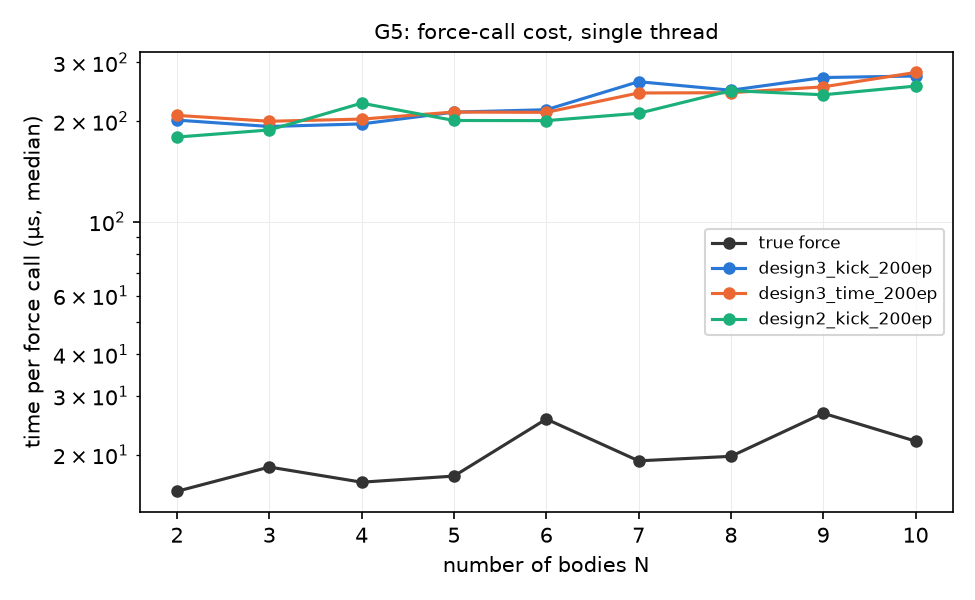

The table this chart was drawn from, first rows:
N, force, seconds_per_call, q25, q75
2, true force, 1.554449998366181e-05, 1.5459249989362435e-05, 1.617600000827224e-05
2, design3_kick_200ep, 0.0002015, 0.0001919, 0.000218
2, design3_time_200ep, 0.0002082, 0.0001911, 0.0002182
2, design2_kick_200ep, 0.0001793, 0.0001749, 0.0001854
3, true force, 1.8378499989921694e-05, 1.6126250011438968e-05, 2.8143250001448906e-05
3, design3_kick_200ep, 0.0001929, 0.00019, 0.0002081
3, design3_time_200ep, 0.0001999, 0.0001857, 0.000214
3, design2_kick_200ep, 0.0001883, 0.0001777, 0.0001948
4, true force, 1.655400003073737e-05, 1.6518999982508833e-05, 1.7069749992515427e-05
4, design3_kick_200ep, 0.0001963, 0.0001938, 0.0002077
4, design3_time_200ep, 0.0002029, 0.0001957, 0.0002258
4, design2_kick_200ep, 0.0002265, 0.0001951, 0.0002483
5, true force, 1.7266499999095685e-05, 1.71352500001376e-05, 1.9248750013503014e-05
5, design3_kick_200ep, 0.0002129, 0.0002011, 0.0002181
5, design3_time_200ep, 0.0002131, 0.0002029, 0.0002207
5, design2_kick_200ep, 0.000201, 0.0001908, 0.0002113
6, true force, 2.5595500010240356e-05, 2.3398999983328393e-05, 2.823150001859176e-05
6, design3_kick_200ep, 0.0002165, 0.0002114, 0.0002383
6, design3_time_200ep, 0.0002126, 0.0002108, 0.0002306
6, design2_kick_200ep, 0.0002008, 0.0001937, 0.0002193
7, true force, 1.9182500000169967e-05, 1.8612999992910774e-05, 2.0983249978598906e-05
7, design3_kick_200ep, 0.0002627, 0.0002392, 0.0002833
7, design3_time_200ep, 0.000243, 0.0002303, 0.0002829
7, design2_kick_200ep, 0.0002112, 0.0002043, 0.0002423
8, true force, 1.9786499979090878e-05, 1.964524999493733e-05, 2.102275000652298e-05
8, design3_kick_200ep, 0.0002477, 0.0002364, 0.0002547
8, design3_time_200ep, 0.0002435, 0.0002378, 0.0002642
8, design2_kick_200ep, 0.000247, 0.0002331, 0.000265
9, true force, 2.6641999975254295e-05, 2.2415249986806884e-05, 3.294325002570986e-05
9, design3_kick_200ep, 0.0002704, 0.00026, 0.0002884
9, design3_time_200ep, 0.0002535, 0.0002478, 0.0002696
9, design2_kick_200ep, 0.00024, 0.0002365, 0.000258
10, true force, 2.197350000642473e-05, 2.1661749997292645e-05, 2.2173249981278786e-05
10, design3_kick_200ep, 0.0002732, 0.0002654, 0.0002909
10, design3_time_200ep, 0.00028, 0.0002713, 0.0002923
10, design2_kick_200ep, 0.0002549, 0.0002502, 0.0002667
